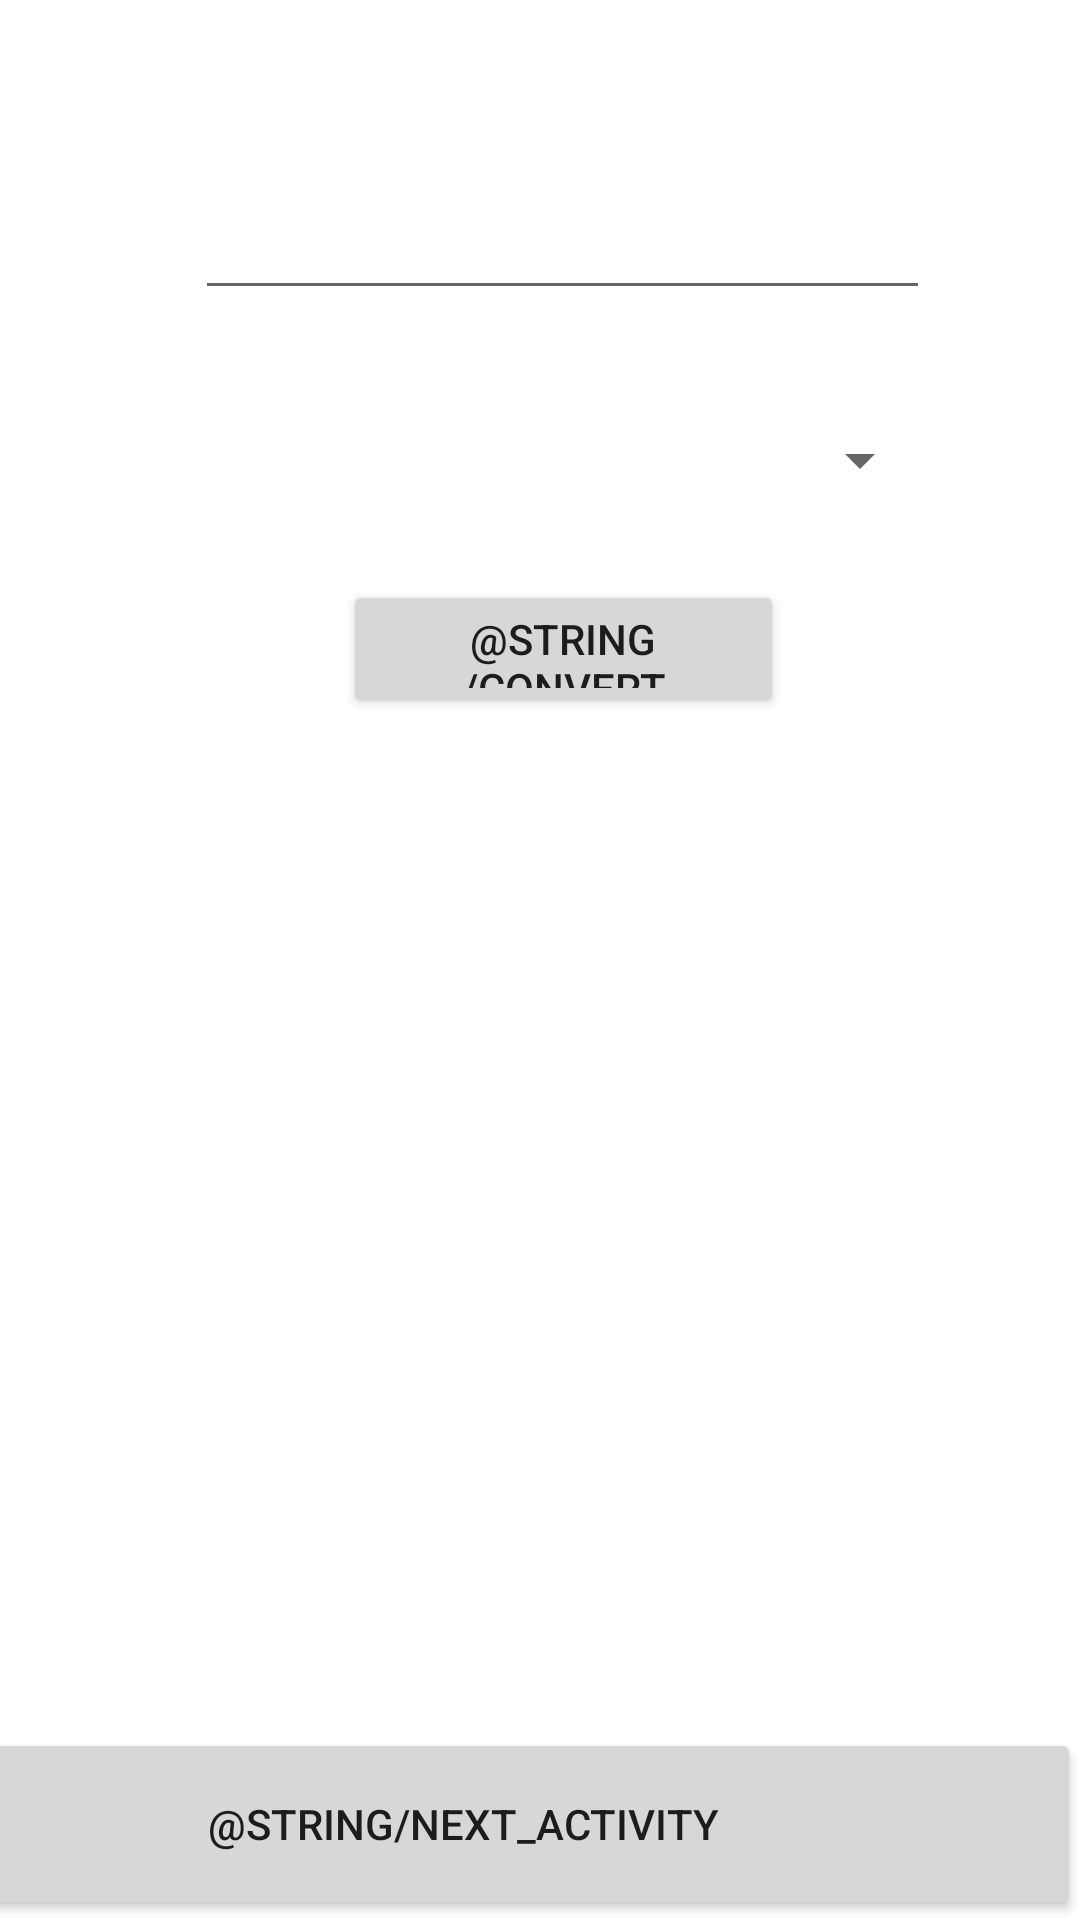

Android layout source for this screen:
<!-- AndroidManifest.xml: application theme Theme.Yanji_oblig1 -->
<!-- res/layout/activity_converter.xml -->
<?xml version="1.0" encoding="utf-8"?>
<androidx.constraintlayout.widget.ConstraintLayout xmlns:android="http://schemas.android.com/apk/res/android"
    xmlns:app="http://schemas.android.com/apk/res-auto"
    xmlns:tools="http://schemas.android.com/tools"
    android:layout_width="match_parent"
    android:layout_height="match_parent"
    tools:context=".ConverterActivity">

    <TextView
        android:id="@+id/answer2"
        android:layout_width="253dp"
        android:layout_height="263dp"
        android:text=""
        android:textAppearance="@style/TextAppearance.AppCompat.Large"
        app:layout_constraintBottom_toBottomOf="parent"
        app:layout_constraintEnd_toEndOf="parent"
        app:layout_constraintHorizontal_bias="0.525"
        app:layout_constraintStart_toStartOf="parent"
        app:layout_constraintTop_toBottomOf="@+id/convertButton"
        app:layout_constraintVertical_bias="0.217" />

    <Button
        android:id="@+id/nextPageButton2"
        android:layout_width="412dp"
        android:layout_height="64dp"
        android:onClick="next"
        android:text="@string/next_activity"
        app:layout_constraintBottom_toBottomOf="parent"
        app:layout_constraintEnd_toEndOf="parent"
        app:layout_constraintHorizontal_bias="1.0"
        app:layout_constraintStart_toStartOf="parent"
        app:layout_constraintTop_toTopOf="parent"
        app:layout_constraintVertical_bias="1.0" />

    <EditText
        android:id="@+id/userInput2"
        android:layout_width="245dp"
        android:layout_height="54dp"
        android:layout_marginStart="109dp"
        android:layout_marginEnd="92dp"
        android:ems="10"
        android:inputType="numberDecimal"
        app:layout_constraintBottom_toBottomOf="parent"
        app:layout_constraintEnd_toEndOf="parent"
        app:layout_constraintHorizontal_bias="0.514"
        app:layout_constraintStart_toStartOf="parent"
        app:layout_constraintTop_toTopOf="parent"
        app:layout_constraintVertical_bias="0.084" />

    <Button
        android:id="@+id/convertButton"
        android:layout_width="147dp"
        android:layout_height="46dp"
        android:layout_marginBottom="93dp"
        android:text="@string/convert"
        app:layout_constraintBottom_toBottomOf="parent"
        app:layout_constraintEnd_toEndOf="parent"
        app:layout_constraintHorizontal_bias="0.537"
        app:layout_constraintStart_toStartOf="parent"
        app:layout_constraintTop_toTopOf="parent"
        app:layout_constraintVertical_bias="0.386" />

    <Spinner
        android:id="@+id/spinner"
        android:layout_width="244dp"
        android:layout_height="57dp"
        android:layout_marginStart="92dp"
        android:layout_marginTop="31dp"
        android:layout_marginEnd="75dp"
        android:layout_marginBottom="21dp"
        app:layout_constraintBottom_toTopOf="@+id/convertButton"
        app:layout_constraintEnd_toEndOf="parent"
        app:layout_constraintStart_toStartOf="parent"
        app:layout_constraintTop_toBottomOf="@+id/userInput2" />
</androidx.constraintlayout.widget.ConstraintLayout>
<!-- resources referenced by this layout -->
<resources>
  <style name="Theme.Yanji_oblig1" parent="Theme.MaterialComponents.DayNight.DarkActionBar">
          
          <item name="colorPrimary">@color/purple_500</item>
          <item name="colorPrimaryVariant">@color/purple_700</item>
          <item name="colorOnPrimary">@color/white</item>
          
          <item name="colorSecondary">@color/teal_200</item>
          <item name="colorSecondaryVariant">@color/teal_700</item>
          <item name="colorOnSecondary">@color/black</item>
          
          <item name="android:statusBarColor" tools:targetApi="l">?attr/colorPrimaryVariant</item>
          
  
  
      </style>
  <!-- not gathered from this repository: default colours our renderer supplied (Android Studio template values) -->
  <color name="purple_500">#FF6200EE</color>
  <color name="purple_700">#FF3700B3</color>
  <color name="teal_200">#FF03DAC5</color>
  <color name="teal_700">#FF018786</color>
  <color name="black">#FF000000</color>
  <color name="white">#FFFFFFFF</color>
</resources>
